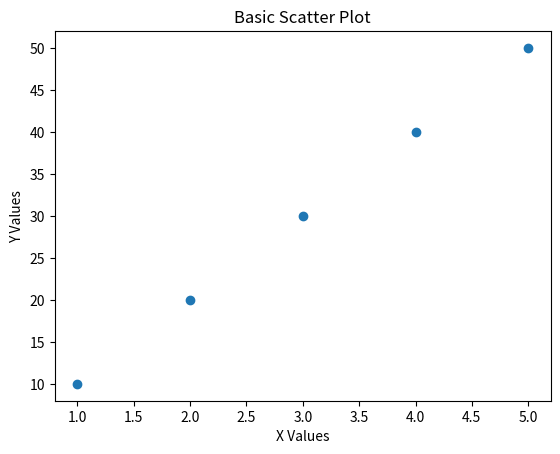
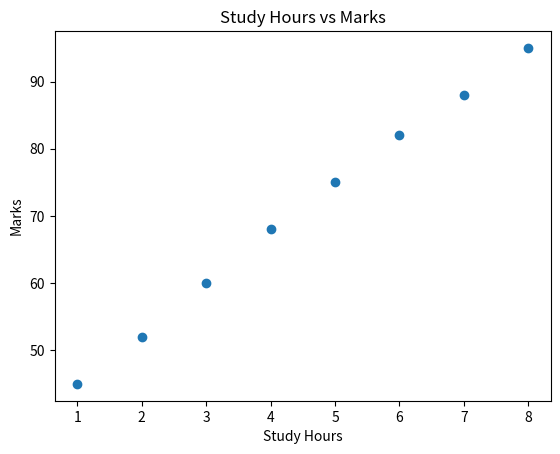
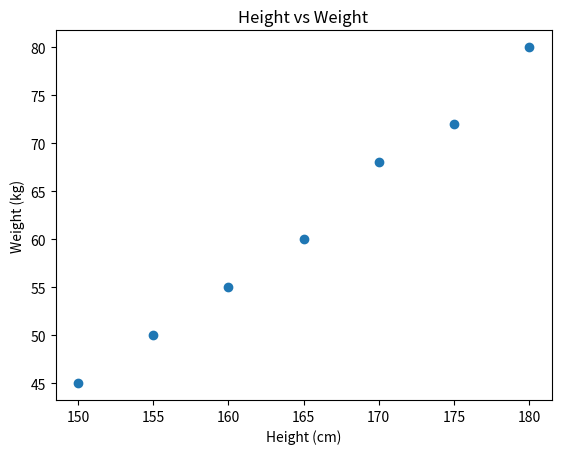
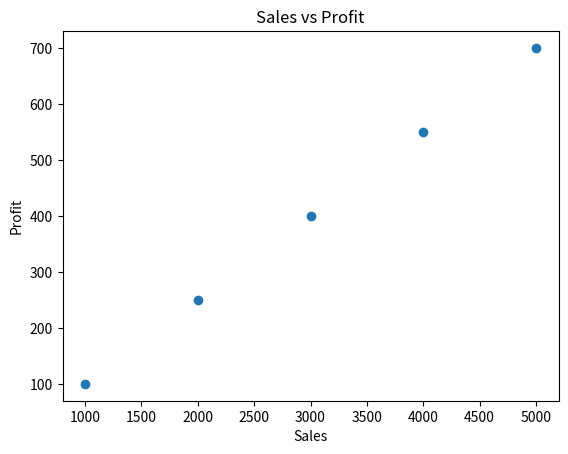
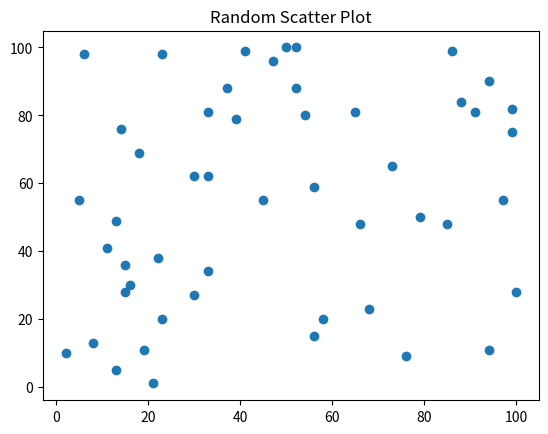
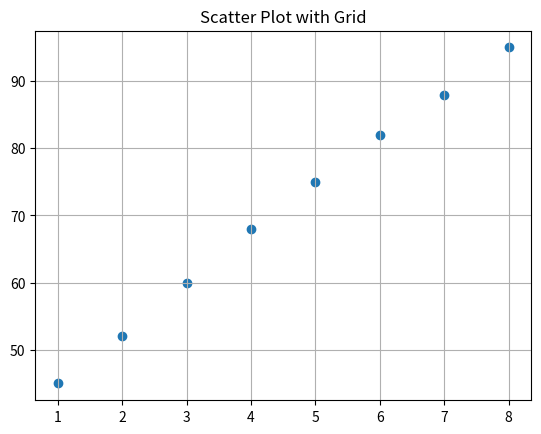
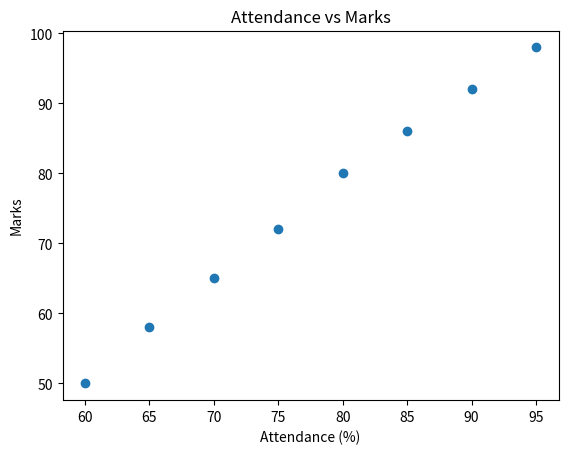
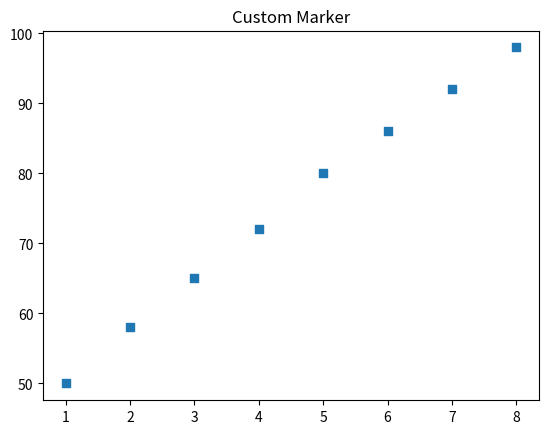
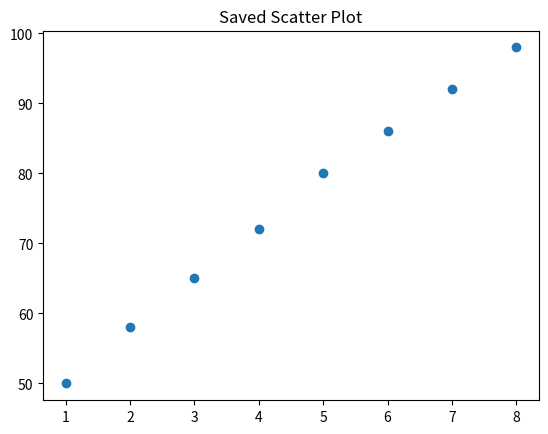
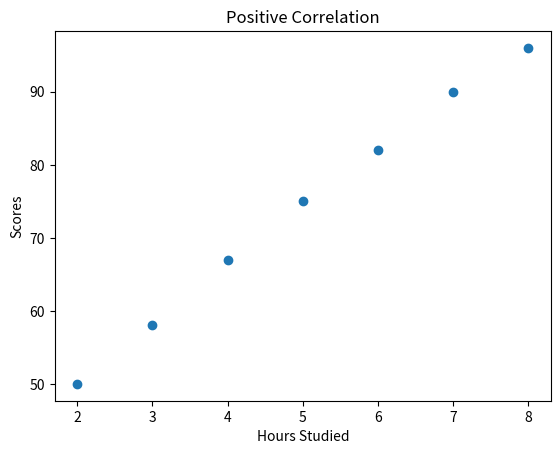

The script that saved these images, in order: (Note: this script raises an exception after producing the figures.)
# ======================================
# Day 066: Scatter Plots
# Author: Saloni Tiwari
# Repository: python-complete-learning-path
# Description:
# Understanding Scatter Plots using
# Matplotlib
# ======================================

print("=" * 50)
print("DAY 066 - SCATTER PLOTS")
print("=" * 50)

# ======================================
# IMPORT LIBRARY
# ======================================

import matplotlib.pyplot as plt
import random

# ======================================
# PROFESSIONAL NOTES
# ======================================

"""
What is a Scatter Plot?

A Scatter Plot is used to show
the relationship between two
numerical variables.

Applications:

1. Height vs Weight
2. Study Hours vs Marks
3. Sales vs Profit
4. Age vs Income
5. Machine Learning

Function:

plt.scatter()

Advantages:

1. Detect Relationships
2. Find Patterns
3. Identify Outliers
4. Correlation Analysis
"""

# ======================================
# 1. BASIC SCATTER PLOT
# ======================================

print("\n1. BASIC SCATTER PLOT")

x = [1, 2, 3, 4, 5]
y = [10, 20, 30, 40, 50]

plt.scatter(x, y)

plt.title(
    "Basic Scatter Plot"
)

plt.xlabel(
    "X Values"
)

plt.ylabel(
    "Y Values"
)

plt.show()

# ======================================
# 2. STUDY HOURS VS MARKS
# ======================================

print("\n2. STUDY HOURS VS MARKS")

study_hours = [
    1, 2, 3, 4, 5,
    6, 7, 8
]

marks = [
    45, 52, 60, 68,
    75, 82, 88, 95
]

plt.scatter(
    study_hours,
    marks
)

plt.title(
    "Study Hours vs Marks"
)

plt.xlabel(
    "Study Hours"
)

plt.ylabel(
    "Marks"
)

plt.show()

# ======================================
# 3. HEIGHT VS WEIGHT
# ======================================

print("\n3. HEIGHT VS WEIGHT")

heights = [
    150, 155, 160, 165,
    170, 175, 180
]

weights = [
    45, 50, 55, 60,
    68, 72, 80
]

plt.scatter(
    heights,
    weights
)

plt.title(
    "Height vs Weight"
)

plt.xlabel(
    "Height (cm)"
)

plt.ylabel(
    "Weight (kg)"
)

plt.show()

# ======================================
# 4. SALES VS PROFIT
# ======================================

print("\n4. SALES VS PROFIT")

sales = [
    1000, 2000, 3000,
    4000, 5000
]

profit = [
    100, 250, 400,
    550, 700
]

plt.scatter(
    sales,
    profit
)

plt.title(
    "Sales vs Profit"
)

plt.xlabel(
    "Sales"
)

plt.ylabel(
    "Profit"
)

plt.show()

# ======================================
# 5. RANDOM DATA
# ======================================

print("\n5. RANDOM DATA")

x_random = [
    random.randint(1, 100)
    for _ in range(50)
]

y_random = [
    random.randint(1, 100)
    for _ in range(50)
]

plt.scatter(
    x_random,
    y_random
)

plt.title(
    "Random Scatter Plot"
)

plt.show()

# ======================================
# 6. GRID
# ======================================

print("\n6. GRID")

plt.scatter(
    study_hours,
    marks
)

plt.grid(True)

plt.title(
    "Scatter Plot with Grid"
)

plt.show()

# ======================================
# 7. STUDENT PERFORMANCE
# ======================================

print("\n7. STUDENT PERFORMANCE")

attendance = [
    60, 65, 70, 75,
    80, 85, 90, 95
]

marks = [
    50, 58, 65, 72,
    80, 86, 92, 98
]

plt.scatter(
    attendance,
    marks
)

plt.title(
    "Attendance vs Marks"
)

plt.xlabel(
    "Attendance (%)"
)

plt.ylabel(
    "Marks"
)

plt.show()

# ======================================
# 8. CUSTOM MARKER
# ======================================

print("\n8. CUSTOM MARKER")

plt.scatter(
    study_hours,
    marks,
    marker="s"
)

plt.title(
    "Custom Marker"
)

plt.show()

# ======================================
# 9. SAVE SCATTER PLOT
# ======================================

print("\n9. SAVE SCATTER PLOT")

plt.scatter(
    study_hours,
    marks
)

plt.title(
    "Saved Scatter Plot"
)

plt.savefig(
    "scatter_plot.png"
)

plt.close()

print(
    "Scatter Plot Saved Successfully"
)

# ======================================
# 10. CORRELATION EXAMPLE
# ======================================

print("\n10. CORRELATION EXAMPLE")

hours = [
    2, 3, 4, 5,
    6, 7, 8
]

scores = [
    50, 58, 67,
    75, 82, 90, 96
]

plt.scatter(
    hours,
    scores
)

plt.title(
    "Positive Correlation"
)

plt.xlabel(
    "Hours Studied"
)

plt.ylabel(
    "Scores"
)

plt.show()

# ======================================
# 11. USER INPUT EXAMPLE
# ======================================

print("\n11. USER INPUT EXAMPLE")

n = int(
    input(
        "Enter Number of Points: "
    )
)

x_values = []
y_values = []

for i in range(n):

    x = int(
        input(
            f"X{i+1}: "
        )
    )

    y = int(
        input(
            f"Y{i+1}: "
        )
    )

    x_values.append(x)
    y_values.append(y)

plt.scatter(
    x_values,
    y_values
)

plt.title(
    "User Scatter Plot"
)

plt.show()

# ======================================
# 12. MINI PROJECT
# ======================================

print("\n12. MINI PROJECT")

study_hours = [
    1, 2, 3, 4, 5,
    6, 7, 8, 9, 10
]

exam_marks = [
    42, 50, 57, 64, 70,
    78, 84, 89, 94, 98
]

plt.figure(
    figsize=(8, 4)
)

plt.scatter(
    study_hours,
    exam_marks
)

plt.title(
    "Study Hours Analysis"
)

plt.xlabel(
    "Study Hours"
)

plt.ylabel(
    "Exam Marks"
)

plt.grid(True)

plt.show()

print(
    "Highest Marks:",
    max(exam_marks)
)

print(
    "Lowest Marks:",
    min(exam_marks)
)

print(
    "Average Marks:",
    round(
        sum(exam_marks)
        /
        len(exam_marks),
        2
    )
)

# ======================================
# EXERCISES
# ======================================

"""
Exercise 1:
Create a Scatter Plot
using height and weight.

Exercise 2:
Create a Scatter Plot
using study hours and marks.

Exercise 3:
Add:

- Title
- Labels
- Grid

Exercise 4:
Save Scatter Plot as PNG.
"""

# ======================================
# CHALLENGE QUESTION
# ======================================

"""
Create a Student Analytics System.

Store:

1. Study Hours
2. Attendance
3. Marks

Display:

1. Study Hours vs Marks
2. Attendance vs Marks
3. Highest Marks
4. Average Marks

Generate complete analysis.
"""

# ======================================
# END OF PROGRAM
# ======================================

print("\nDay 066 Completed Successfully!")
